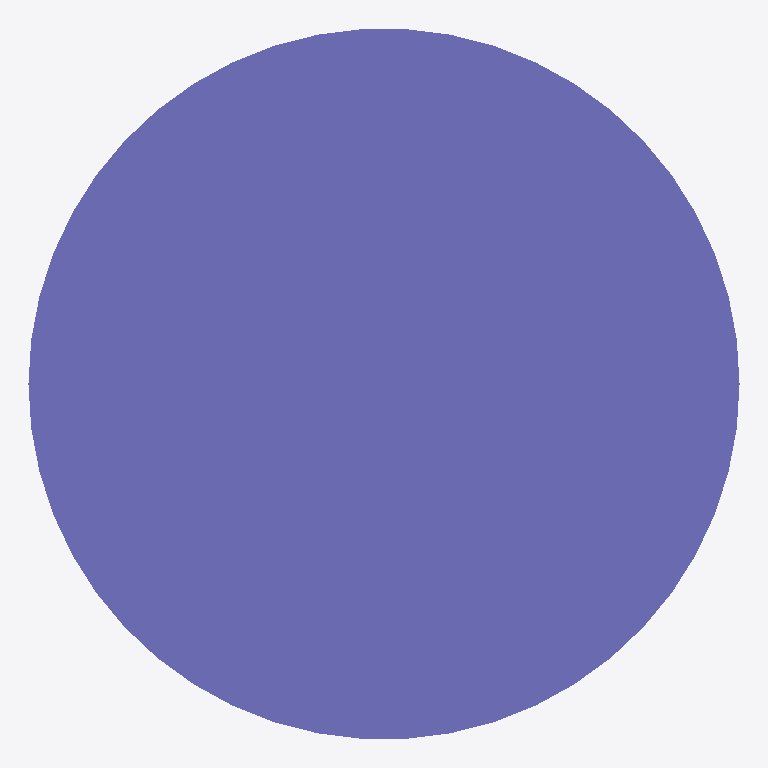
Plan cut of the same IFC building model at storey 'Level 0' (level 0.00 m, cut at 1.40 m), seen from above with north up, elements coloured by IFC class: 1 column (violet). Cut surfaces are drawn darker.
Extent 0.5 m × 0.5 m × 3.2 m (x, y, z). Storeys (1): Level 0 at 0.00 m. Elements (1): 1 IfcColumn.

HEADER;
FILE_DESCRIPTION(('synthetic: an IfcCircleProfileDef concrete column'),'2;1');
FILE_NAME('circle_column','2026-01-01T00:00:00',(''),(''),'hand-written','bimble golden','');
FILE_SCHEMA(('IFC4'));
ENDSEC;
DATA;
#7=IFCPROJECT('2T2cCircle000000000001',$,'circle_column project',$,$,$,$,(#6),#3);
#9=IFCSITE('2T2cCircle000000000002',$,'Site',$,$,#8,$,$,.ELEMENT.,$,$,$,$,$);
#10=IFCBUILDING('2T2cCircle000000000003',$,'Building',$,$,#8,$,$,.ELEMENT.,$,$,$);
#14=IFCBUILDINGSTOREY('2T2cCircle000000000004',$,'Level 0',$,$,#13,$,$,.ELEMENT.,0.0);
#37=IFCCOLUMN('2T2cCircle000000000010',$,'C-r250',$,$,#36,#33,$,.COLUMN.);
ENDSEC;
